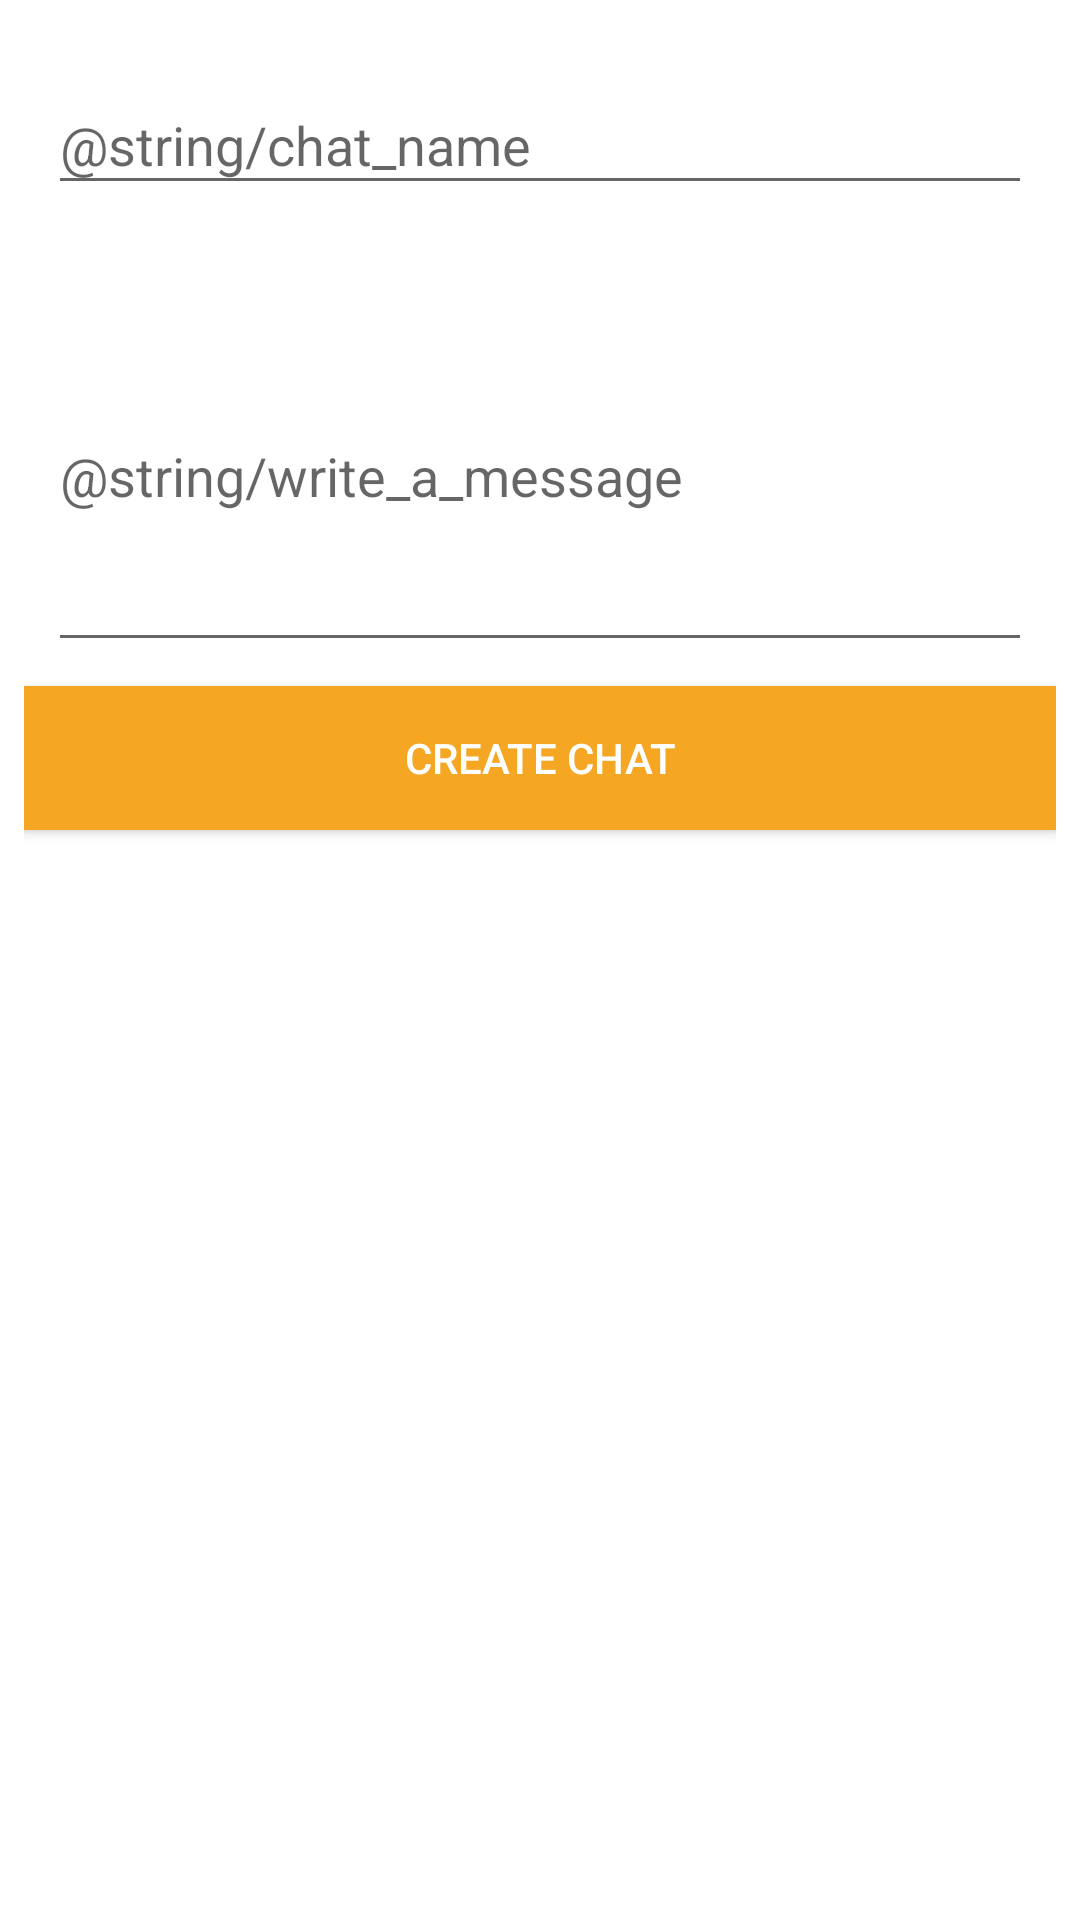

Here is an Android app screen rendered from its layout file. Give the layout XML and the strings, colors and styles it references.
<!-- AndroidManifest.xml: application theme AppTheme -->
<!-- res/layout/dialog_create_chat.xml -->
<?xml version="1.0" encoding="utf-8"?>
<RelativeLayout xmlns:android="http://schemas.android.com/apk/res/android"
    android:orientation="vertical" android:layout_width="match_parent"
    android:layout_height="match_parent"
    android:padding="8dp"
    android:background="@color/white">


    <android.support.design.widget.TextInputLayout
        android:id="@+id/til_chat_name"
        android:layout_margin="8dp"
        android:layout_width="match_parent"
        android:layout_height="wrap_content">

        <EditText
            android:id="@+id/et_chat_name"
            android:layout_width="match_parent"
            android:layout_height="wrap_content"
            android:hint="@string/chat_name"
            android:inputType="text" />
    </android.support.design.widget.TextInputLayout>

    <android.support.design.widget.TextInputLayout
        android:layout_below="@id/til_chat_name"
        android:id="@+id/til_chat_message"
        android:layout_margin="8dp"
        android:layout_width="match_parent"
        android:layout_height="wrap_content">

        <EditText
            android:id="@+id/et_chat_message"
            android:layout_width="match_parent"
            android:layout_height="wrap_content"
            android:hint="@string/write_a_message"
            android:minLines="5"
            />
    </android.support.design.widget.TextInputLayout>

    <Button
        android:layout_below="@id/til_chat_message"
        android:id="@+id/btn_chat_create"
        android:padding="8dp"

        android:layout_width="match_parent"
        android:layout_height="wrap_content"
        android:background="@color/colorPrimary"
        android:textColor="@color/white"
        android:text="Create chat"/>

</RelativeLayout>
<!-- resources referenced by this layout -->
<resources>
  <color name="colorPrimary">#F5A623</color>
  <color name="white">#ffffff</color>
  <style name="AppTheme" parent="Theme.AppCompat.Light.DarkActionBar">
          
          <item name="colorPrimary">@color/colorPrimary</item>
          <item name="colorPrimaryDark">@color/colorPrimaryDark</item>
          <item name="windowNoTitle">true</item>
          <item name="windowActionBar">false</item>
          <item name="android:colorAccent">@color/colorAccent</item>
          <item name="colorAccent">@color/colorAccent</item>
      </style>
  <color name="colorPrimaryDark">#F5A623</color>
  <color name="colorAccent">#F5A623</color>
</resources>
